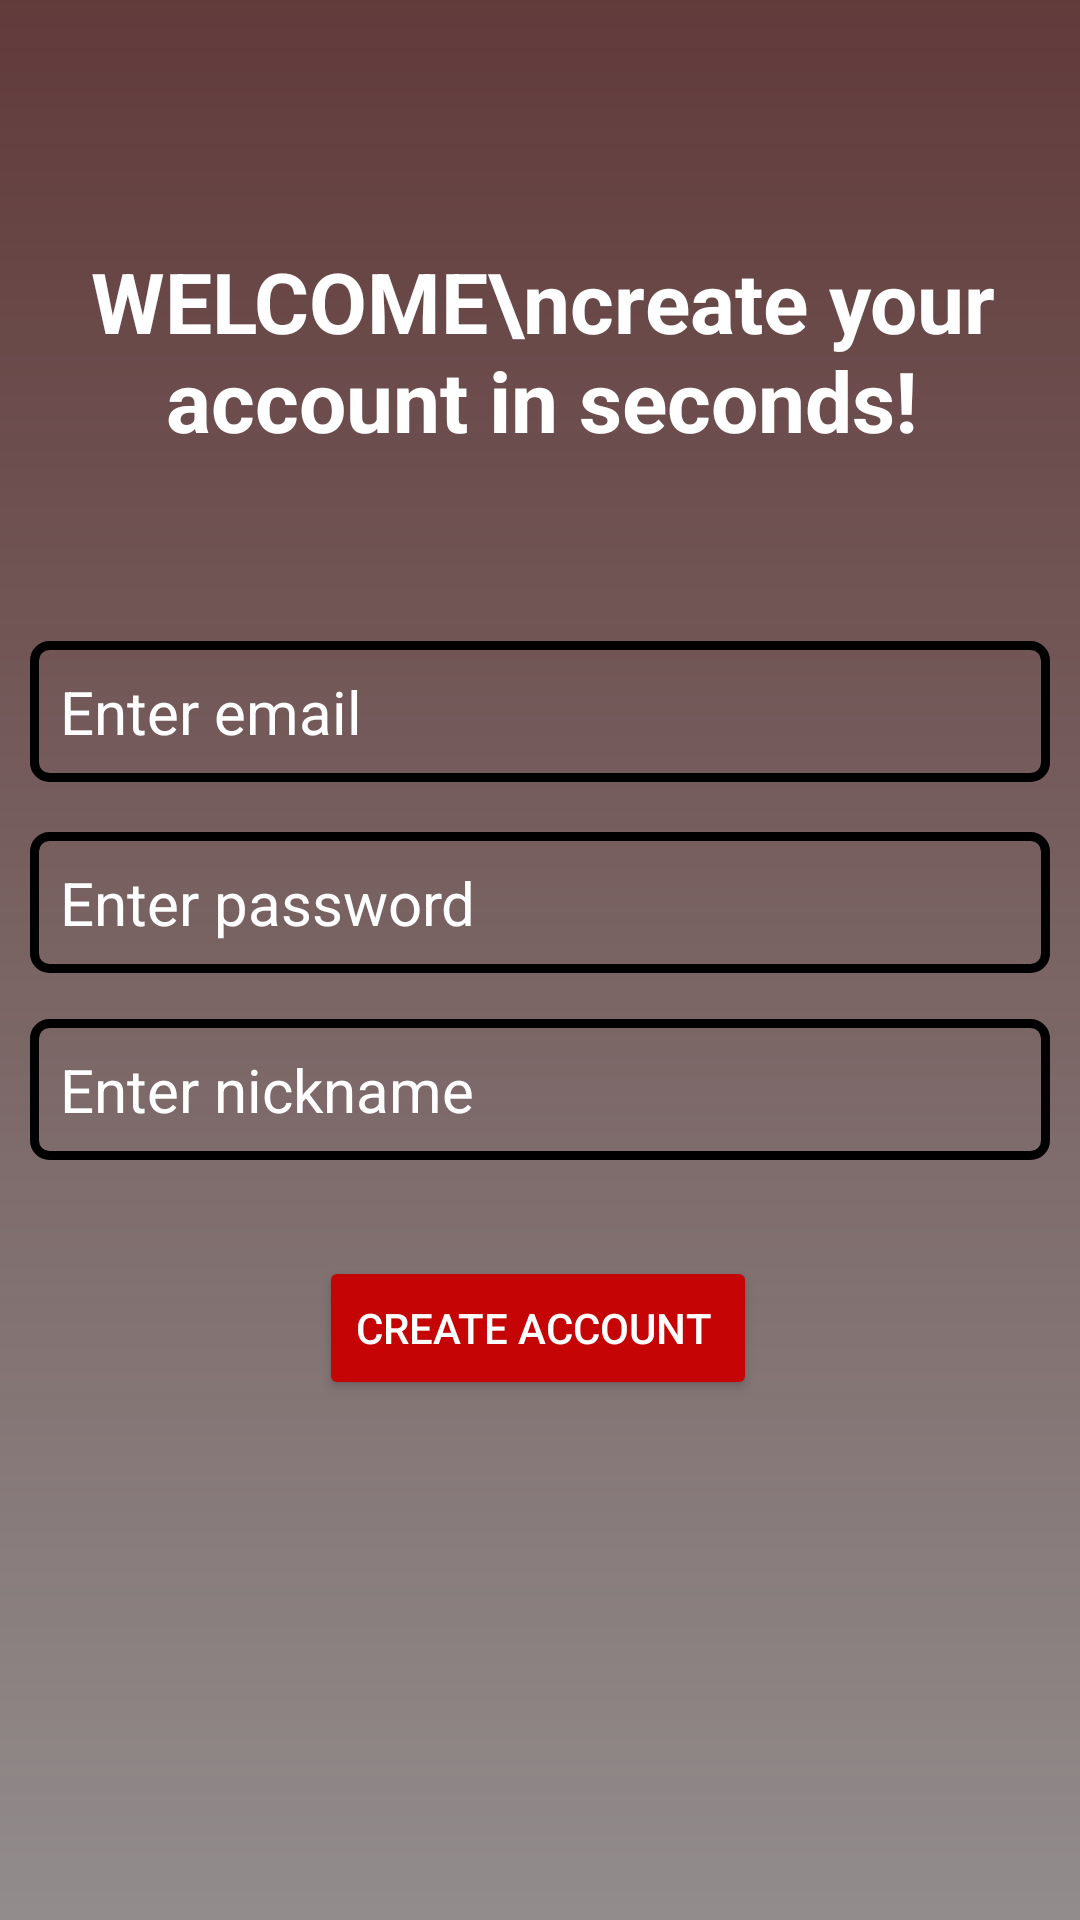

Android layout source for this screen:
<!-- AndroidManifest.xml: application theme Theme.MyAnonChat -->
<!-- res/layout/activity_account_creation.xml -->
<?xml version="1.0" encoding="utf-8"?>
<layout xmlns:android="http://schemas.android.com/apk/res/android"
    xmlns:app="http://schemas.android.com/apk/res-auto"
    xmlns:tools="http://schemas.android.com/tools">
    <data>
        <variable
            name="mviewmodel"
            type="com.example.myanonchat.viewmodel.MyViewModel" />
    </data>

    <androidx.constraintlayout.widget.ConstraintLayout
        android:layout_width="match_parent"
        android:layout_height="match_parent"
        android:background="@drawable/gradiant1"
        tools:context=".SignInActivity">

        <TextView

            android:id="@+id/textView"
            android:layout_width="wrap_content"
            android:layout_height="wrap_content"
            android:layout_margin="16dp"
            android:gravity="center"
            android:text="WELCOME\ncreate your account in seconds!"
            android:textColor="@color/white"
            android:textSize="28dp"
            android:textStyle="bold"
            app:layout_constraintBottom_toBottomOf="parent"
            app:layout_constraintEnd_toEndOf="parent"
            app:layout_constraintHorizontal_bias="0.489"
            app:layout_constraintStart_toStartOf="parent"
            app:layout_constraintTop_toTopOf="parent"
            app:layout_constraintVertical_bias="0.122" />

        <EditText
            android:id="@+id/create_email_edt"
            android:textSize="20dp"
            android:padding="10dp"
            android:background="@drawable/border"
            android:layout_width="match_parent"
            android:layout_height="wrap_content"
            android:layout_margin="10dp"
            android:layout_marginTop="136dp"
            android:hint="Enter email"
            android:textColor="@color/white"
            android:textColorHint="@color/white"
            app:layout_constraintBottom_toBottomOf="parent"
            app:layout_constraintEnd_toEndOf="parent"
            app:layout_constraintHorizontal_bias="0.0"
            app:layout_constraintStart_toStartOf="parent"
            app:layout_constraintTop_toBottomOf="@id/textView"
            app:layout_constraintVertical_bias="0.123" />

        <EditText
            android:id="@+id/create_pass_edt"
            android:layout_width="match_parent"
            android:layout_height="wrap_content"
            android:layout_margin="10dp"
            android:background="@drawable/border"
            android:hint="Enter password"
            android:inputType="textPassword"
            android:padding="10dp"
            android:textColor="@color/white"
            android:textColorHint="@color/white"
            android:textSize="20dp"
            app:layout_constraintBottom_toBottomOf="parent"
            app:layout_constraintEnd_toEndOf="parent"
            app:layout_constraintHorizontal_bias="0.281"
            app:layout_constraintStart_toStartOf="parent"
            app:layout_constraintTop_toBottomOf="@id/create_email_edt"
            app:layout_constraintVertical_bias="0.021" />

        <EditText
            android:id="@+id/create_nickname_edt"
            android:layout_width="match_parent"
            android:layout_height="wrap_content"
            android:layout_margin="10dp"
            android:background="@drawable/border"
            android:hint="Enter nickname"
            android:padding="10dp"
            android:textColor="@color/white"
            android:textColorHint="@color/white"
            android:textSize="20dp"
            app:layout_constraintBottom_toBottomOf="parent"
            app:layout_constraintEnd_toEndOf="parent"
            app:layout_constraintHorizontal_bias="0.281"
            app:layout_constraintStart_toStartOf="parent"
            app:layout_constraintTop_toBottomOf="@id/create_pass_edt"
            app:layout_constraintVertical_bias="0.021" />

        <Button
            android:textColor="@color/white"
            android:backgroundTint="#C50505"
            android:id="@+id/create_acc_btn"
            android:layout_width="wrap_content"
            android:layout_height="wrap_content"
            android:layout_marginTop="32dp"
            android:text="create account "
            app:layout_constraintEnd_toEndOf="parent"
            app:layout_constraintHorizontal_bias="0.497"
            app:layout_constraintStart_toStartOf="parent"
            app:layout_constraintTop_toBottomOf="@+id/create_nickname_edt" />
    </androidx.constraintlayout.widget.ConstraintLayout>
</layout>
<!-- resources referenced by this layout -->
<resources>
  <color name="white">#FFFFFFFF</color>
  <!-- drawable border (drawable) -->
  <?xml version="1.0" encoding="utf-8"?>
  <shape xmlns:android="http://schemas.android.com/apk/res/android">
      <corners android:radius="5dp"/>
      <stroke android:width="3dp" android:color="@color/black"/>
  </shape>
  <!-- drawable gradiant1 (drawable) -->
  <?xml version="1.0" encoding="utf-8"?>
  <shape xmlns:android="http://schemas.android.com/apk/res/android">
  
      <gradient android:type="linear"
          android:startColor="#928C8C"
          android:endColor="#EB542A2A"
          android:angle="90"/>
  </shape>
  <style name="Theme.MyAnonChat" parent="Base.Theme.MyAnonChat" />
  <color name="black">#FF000000</color>
  <style name="Base.Theme.MyAnonChat" parent="Theme.Material3.DayNight.NoActionBar">
          
          
      </style>
</resources>
